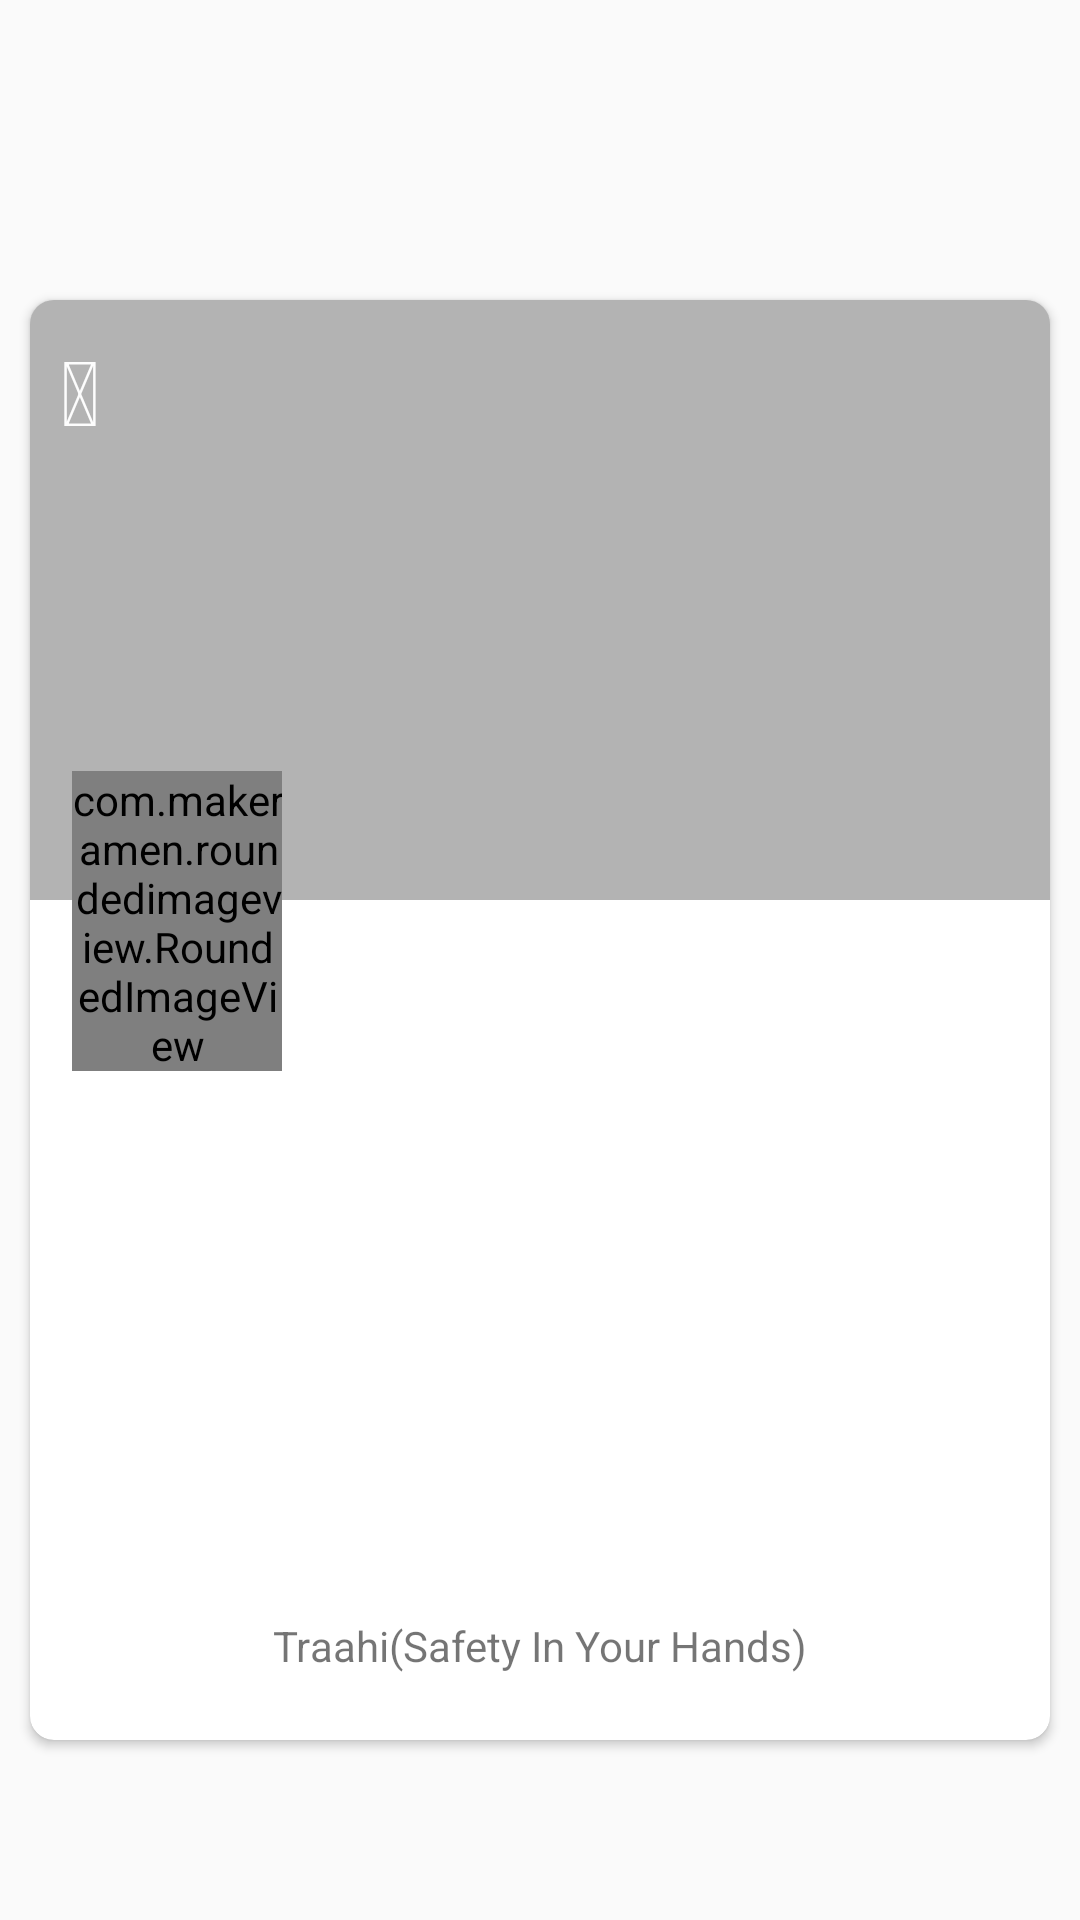

Here is an Android app screen rendered from its layout file. Give the layout XML and the strings, colors and styles it references.
<!-- AndroidManifest.xml: application theme AppTheme.NoActionBar -->
<!-- res/layout/activity_safety_tips_details.xml -->
<?xml version="1.0" encoding="utf-8"?>
<RelativeLayout xmlns:android="http://schemas.android.com/apk/res/android"
    xmlns:card_view="http://schemas.android.com/apk/res-auto"
    xmlns:app="http://schemas.android.com/apk/res-auto"
    android:layout_width="match_parent"
    android:layout_height="match_parent"
    android:background="@drawable/placeholder"
    android:gravity="center">





    <android.support.v7.widget.CardView
        android:id="@+id/card_view"
        android:layout_marginLeft="10dp"
        android:layout_marginRight="10dp"
        android:layout_marginTop="40dp"
        android:layout_width="match_parent"
        android:layout_height="480dp"
        android:elevation="4dp"
        card_view:cardCornerRadius="8dp">

        <RelativeLayout
            android:id="@+id/rel_layout"
            android:layout_width="match_parent"
            android:layout_height="match_parent">


            <ImageView
                android:layout_width="match_parent"
                android:layout_height="200dp"
                android:scaleType="centerCrop"
                android:src="@drawable/placeholder"
                android:id="@+id/cover_bg_details"
                />


            <View
                android:layout_width="match_parent"
                android:layout_height="200dp"
                android:background="#000000"
                android:alpha="0.3" />
            <TextView
                android:layout_width="wrap_content"
                android:layout_height="wrap_content"
                android:text="@string/fa_close"
                android:padding="10dp"
                android:textColor="#fdfdfd"
                android:textStyle="bold"
                android:id="@+id/goBackButton"
                android:textAppearance="?android:attr/textAppearanceLarge"
                android:textSize="30sp"/>

            <com.makeramen.roundedimageview.RoundedImageView
                android:layout_width="70dp"
                android:layout_height="100dp"
                android:src="@drawable/placeholder"
                android:scaleType="centerCrop"
                app:riv_border_width="2dip"
                app:riv_border_color="#ffffff"
                android:layout_marginStart="14dp"
                android:id="@+id/cover_details"
                android:layout_alignParentTop="true"
                android:layout_alignParentStart="true"
                android:layout_marginTop="157dp" />

            <TextView
                android:layout_width="wrap_content"
                android:layout_height="wrap_content"
                android:textAppearance="?android:attr/textAppearanceLarge"
                android:text=""
                android:id="@+id/txt_safety_title"
                android:layout_marginLeft="10dp"
                android:textSize="20sp"
                android:textColor="#ffffff"
                android:layout_alignBottom="@+id/cover_bg_details"
                android:layout_toEndOf="@+id/cover_details"
                android:layout_marginBottom="10dp" />
            <LinearLayout
                android:layout_width="wrap_content"
                android:layout_height="200dp"
                android:orientation="vertical"
                android:layout_below="@+id/cover_bg_details"
                android:layout_above="@+id/safeTag"
                android:layout_toEndOf="@+id/cover_details">

            <ScrollView
                android:layout_width="wrap_content"
                android:layout_height="wrap_content"
                android:layout_below="@+id/cover_bg_details"
                android:layout_above="@+id/safeTag"
                android:layout_toEndOf="@+id/cover_details"
                >
            <TextView
                android:layout_width="wrap_content"
                android:layout_height="wrap_content"
                android:textAppearance="?android:attr/textAppearanceSmall"
                android:text=""
                android:id="@+id/txt_safety_details"
                android:layout_marginLeft="10dp"
                android:paddingRight="10dp"
                android:textSize="13sp"
                android:layout_marginTop="5dp"
                android:padding="5dp"
                />
            </ScrollView>



            </LinearLayout>
            <TextView
                android:layout_width="wrap_content"
                android:layout_height="wrap_content"
                android:textAppearance="?android:attr/textAppearanceSmall"
                android:text="Traahi(Safety In Your Hands)"
                android:id="@+id/safetytag"
                android:padding="10dp"
                android:layout_alignParentBottom="true"
                android:layout_centerHorizontal="true"
                android:layout_marginBottom="12dp" />

        </RelativeLayout>

    </android.support.v7.widget.CardView>

</RelativeLayout>
<!-- resources referenced by this layout -->
<resources>
  <string name="fa_close"></string>
  <style name="AppTheme.NoActionBar">
          <item name="windowActionBar">false</item>
          <item name="windowNoTitle">true</item>
      </style>
</resources>
